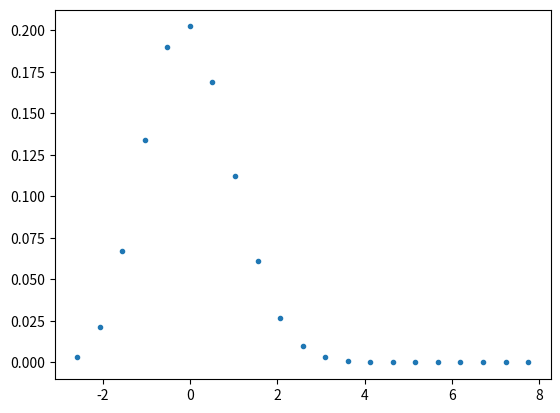

Python code for this plot: (Note: this script raises an exception after producing the figure.)
import matplotlib.pyplot as plt
import numpy as np
import os

from scipy.stats import norm, binom

p = 0.25
q = 1-p
n = 20

ks = np.arange(0., n+1, 1.)
xs = ( ks - n * p ) / np.sqrt(n*p*q)

plt.plot(xs, binom.pmf(ks, n, p), ".")
plt.savefig( os.path.splitext(__file__)[0] + ".pdf" )
